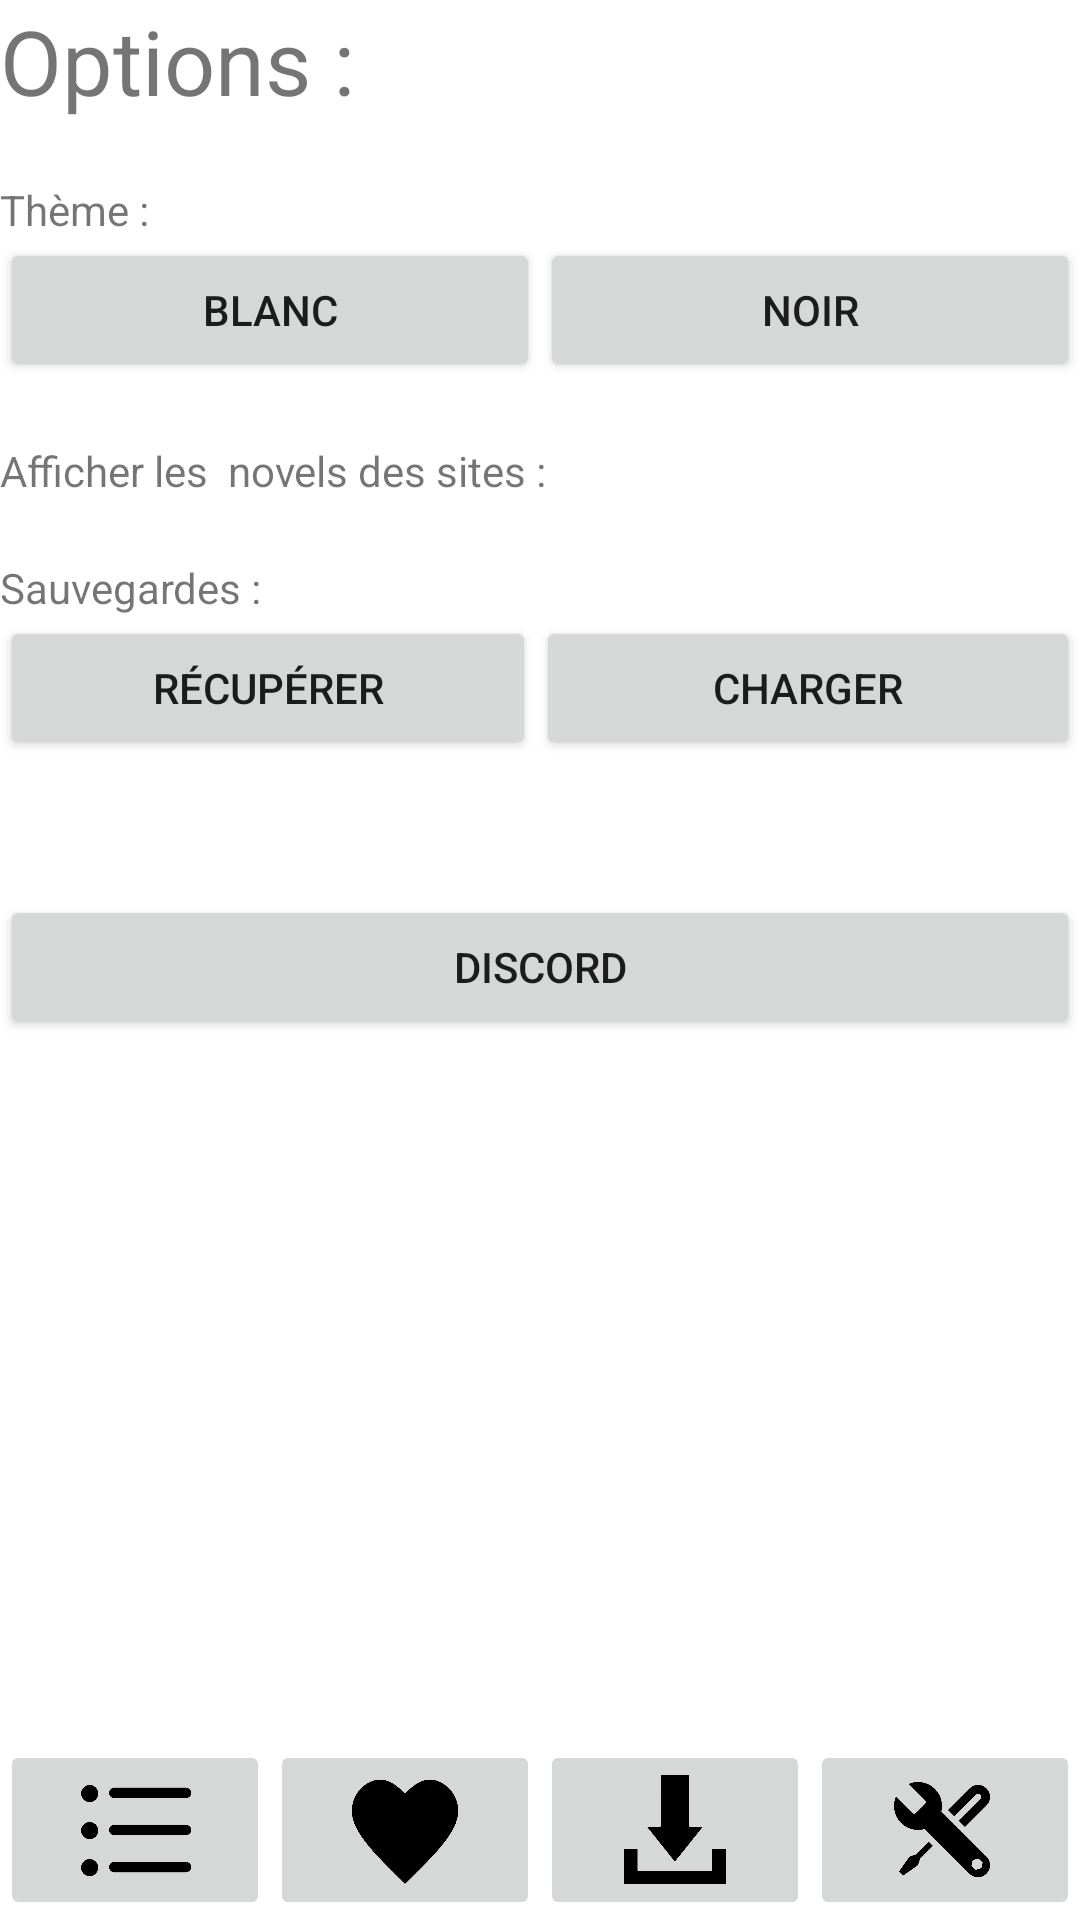

Layout XML and referenced resources for this Android screen:
<!-- AndroidManifest.xml: application theme Theme.NewNovel -->
<!-- res/layout/activity_settings.xml -->
<?xml version="1.0" encoding="utf-8"?>
<RelativeLayout xmlns:android="http://schemas.android.com/apk/res/android"
    xmlns:app="http://schemas.android.com/apk/res-auto"
    xmlns:tools="http://schemas.android.com/tools"
    android:layout_width="match_parent"
    android:layout_height="match_parent"
    tools:context=".activity.SettingsActivity">

    <TextView
        android:id="@+id/TitreOptions"
        android:layout_width="wrap_content"
        android:layout_height="wrap_content"
        android:layout_alignParentLeft="true"
        android:layout_alignParentTop="true"
        android:layout_centerInParent="true"
        android:text="Options :"
        android:textSize="30dp" />

    <ScrollView
        android:layout_width="match_parent"
        android:layout_height="match_parent"
        android:layout_below="@+id/TitreOptions"
        android:layout_above="@+id/toolbar">

        <RelativeLayout
            android:layout_width="wrap_content"
            android:layout_height="wrap_content">

            <TextView
                android:layout_marginTop="20dp"
                android:layout_width="wrap_content"
                android:layout_height="wrap_content"
                android:id="@+id/textTheme"
                android:text="Thème : "/>

            <LinearLayout
                android:layout_width="match_parent"
                android:layout_height="wrap_content"
                android:layout_below="@+id/textTheme"
                android:orientation="horizontal"
                android:id="@+id/LinearLayoutTheme">

                <Button
                    android:layout_width="wrap_content"
                    android:layout_height="wrap_content"
                    android:layout_weight="50"
                    android:text="Blanc"
                    android:id="@+id/btnLight"/>

                <Button
                    android:layout_width="wrap_content"
                    android:layout_height="wrap_content"
                    android:layout_weight="50"
                    android:text="Noir"
                    android:id="@+id/btnDark"/>
            </LinearLayout>

            <TextView
                android:layout_marginTop="20dp"
                android:layout_width="wrap_content"
                android:layout_height="wrap_content"
                android:layout_below="@+id/LinearLayoutTheme"
                android:id="@+id/textExclureSite"
                android:text="Afficher les  novels des sites : "/>

            <androidx.recyclerview.widget.RecyclerView
                android:id="@+id/listeSiteTradOptions"
                android:layout_below="@+id/textExclureSite"
                android:layout_width="match_parent"
                android:layout_height="match_parent">
            </androidx.recyclerview.widget.RecyclerView>

            <RelativeLayout
                android:layout_width="wrap_content"
                android:layout_height="wrap_content"
                android:layout_below="@+id/listeSiteTradOptions"
                android:id="@+id/sauvegardes">

                <TextView
                    android:layout_marginTop="20dp"
                    android:layout_width="wrap_content"
                    android:layout_height="wrap_content"
                    android:id="@+id/textSauvegardes"
                    android:text="Sauvegardes : "/>

                <LinearLayout
                    android:layout_width="match_parent"
                    android:layout_height="wrap_content"
                    android:layout_below="@+id/textSauvegardes"
                    android:orientation="horizontal"
                    android:id="@+id/RecupChargerSave">

                    <Button
                        android:layout_width="wrap_content"
                        android:layout_height="wrap_content"
                        android:layout_weight="50"
                        android:text="Récupérer"
                        android:id="@+id/btnRecuperer"/>

                    <Button
                        android:layout_width="wrap_content"
                        android:layout_height="wrap_content"
                        android:layout_weight="60"
                        android:text="Charger"
                        android:id="@+id/btnCharger"/>
                </LinearLayout>

                <EditText
                    android:layout_width="match_parent"
                    android:layout_height="wrap_content"
                    android:layout_below="@+id/RecupChargerSave"
                    android:id="@+id/textSave"
                    android:visibility="gone"/>

                <Button
                    android:id="@+id/btnValiderCharger"
                    android:layout_width="match_parent"
                    android:layout_height="wrap_content"
                    android:layout_below="@+id/textSave"
                    android:visibility="gone"
                    android:text="Valider" />
            </RelativeLayout>

            <Button
                android:id="@+id/boutonDiscord"
                android:layout_width="fill_parent"
                android:layout_height="wrap_content"
                android:layout_below="@+id/sauvegardes"
                android:layout_marginTop="45dp"
                android:text="Discord" />

        </RelativeLayout>

    </ScrollView>



    <include
        android:layout_alignParentBottom="true"
        android:id="@+id/toolbar"
        android:layout_width="match_parent"
        android:layout_height="wrap_content"
        layout="@layout/tool_bar"/>

</RelativeLayout>
<!-- res/layout/tool_bar.xml (included above) -->
<?xml version="1.0" encoding="utf-8"?>
<LinearLayout xmlns:tools="http://schemas.android.com/tools"
    android:id="@+id/activity_main_toolbar"
    android:minHeight="?attr/actionBarSize"
    android:layout_width="match_parent"
    android:layout_height="wrap_content"
    android:layout_gravity="bottom"
    android:layout_alignParentBottom="true"
    android:orientation="horizontal"
    xmlns:android="http://schemas.android.com/apk/res/android">

    <ImageButton
        android:id="@+id/boutonListeNovel"
        android:layout_width="wrap_content"
        android:layout_height="60dp"
        android:layout_weight="33"
        android:scaleType="centerInside"
        android:src="@mipmap/liste_icone"
        android:contentDescription="Bouton liste novel"
        tools:ignore="HardcodedText" />

    <ImageButton
        android:id="@+id/boutonFavoris"
        android:layout_width="wrap_content"
        android:layout_height="60dp"
        android:layout_weight="33"
        android:src="@mipmap/favori_icone"
        android:scaleType="centerInside"
        android:contentDescription="Bouton favori"
        tools:ignore="HardcodedText" />

    <ImageButton
        android:id="@+id/boutonTelechargement"
        android:layout_width="wrap_content"
        android:layout_height="60dp"
        android:layout_weight="33"
        android:src="@mipmap/download_icone"
        android:scaleType="centerInside"
        android:contentDescription="Bouton telechargement"
        tools:ignore="HardcodedText" />

    <ImageButton
        android:id="@+id/boutonOptions"
        android:layout_width="wrap_content"
        android:layout_height="60dp"
        android:layout_weight="33"
        android:src="@mipmap/options_icone"
        android:scaleType="centerInside"
        android:contentDescription="Bouton options"
        tools:ignore="HardcodedText" />
</LinearLayout>
<!-- resources referenced by this layout -->
<resources>
  <!-- mipmap download_icone: png bitmap (mipmap-hdpi, 6291 bytes) -->
  <!-- mipmap favori_icone: png bitmap (mipmap-hdpi, 6655 bytes) -->
  <!-- mipmap liste_icone: png bitmap (mipmap-hdpi, 4098 bytes) -->
  <!-- mipmap options_icone: png bitmap (mipmap-hdpi, 9456 bytes) -->
  <style name="Theme.NewNovel" parent="Theme.MaterialComponents.DayNight.NoActionBar">
          
          <item name="colorPrimary">@color/purple_500</item>
          <item name="colorPrimaryVariant">@color/purple_700</item>
          <item name="colorOnPrimary">@color/white</item>
          
          <item name="colorSecondary">@color/teal_200</item>
          <item name="colorSecondaryVariant">@color/teal_700</item>
          <item name="colorOnSecondary">@color/black</item>
          
          <item name="android:statusBarColor" tools:targetApi="l">?attr/colorPrimaryVariant</item>
          
      </style>
  <!-- not gathered from this repository: default colours our renderer supplied (Android Studio template values) -->
  <color name="purple_500">#FF6200EE</color>
  <color name="purple_700">#FF3700B3</color>
  <color name="teal_200">#FF03DAC5</color>
  <color name="teal_700">#FF018786</color>
  <color name="black">#FF000000</color>
  <color name="white">#FFFFFFFF</color>
</resources>
